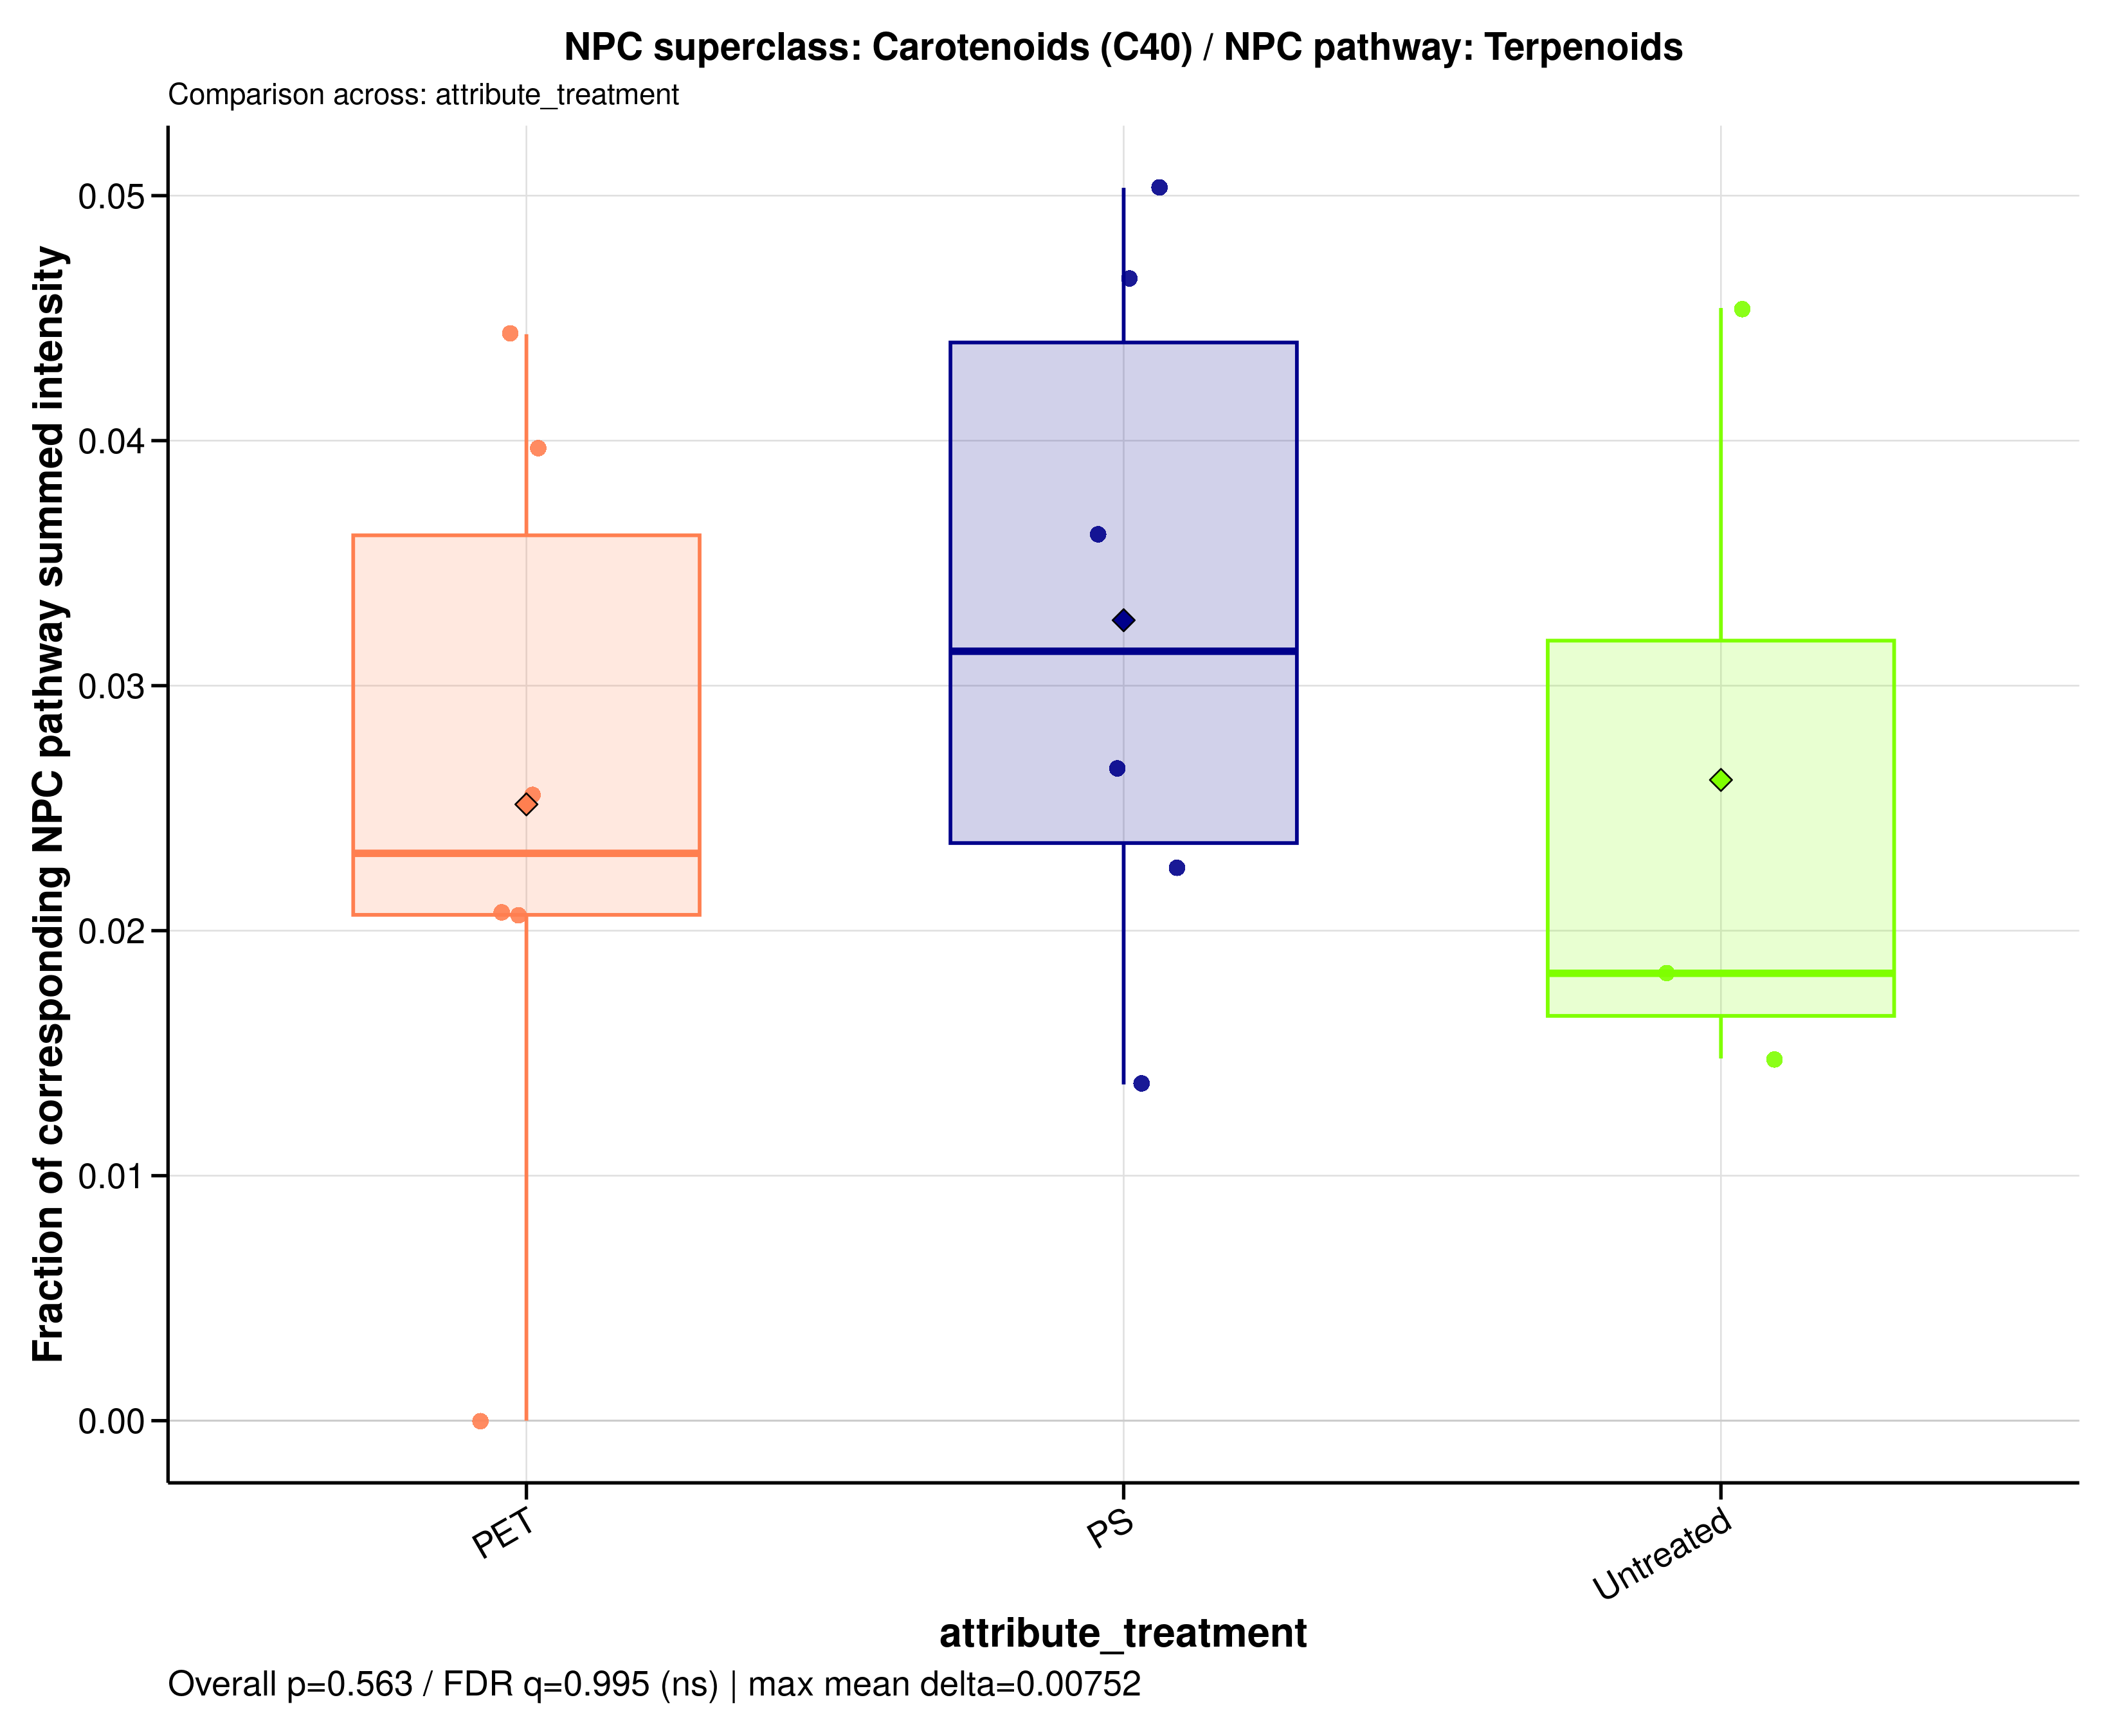

The file beside this chart, header and first rows:
sample_id	group	data_source	numerator_level	numerator_term	numerator_class	denominator_level	denominator_term	npc_pathway	npc_superclass	npc_class	ratio_label	ratio_plot_label	numerator_n_features	denominator_n_features	numerator_summed_intensity	denominator_summed_intensity	ratio	npc_overall_test	npc_overall_p_value	npc_overall_q_value	npc_overall_significance	npc_max_mean_difference	npc_max_median_difference
MDM_160526_PET05	PET	filtered	superclass	Carotenoids (C40)	Apocarotenoids (β-) | Cannabinoids | Car…	pathway	Terpenoids	Terpenoids	Carotenoids (C40)	Apocarotenoids (β-) | Cannabinoids | Car…	NPC superclass: Carotenoids (C40) / NPC …	Carotenoids (C40)	11	322	3.451	77.82	0.04434	kruskal_wallis	0.5627	0.9948	ns	0.007516	0.01314
MDM_160526_PET100	PET	filtered	superclass	Carotenoids (C40)	Apocarotenoids (β-) | Cannabinoids | Car…	pathway	Terpenoids	Terpenoids	Carotenoids (C40)	Apocarotenoids (β-) | Cannabinoids | Car…	NPC superclass: Carotenoids (C40) / NPC …	Carotenoids (C40)	11	322	3.699	93.27	0.03966	kruskal_wallis	0.5627	0.9948	ns	0.007516	0.01314
MDM_160526_PS05	PS	filtered	superclass	Carotenoids (C40)	Apocarotenoids (β-) | Cannabinoids | Car…	pathway	Terpenoids	Terpenoids	Carotenoids (C40)	Apocarotenoids (β-) | Cannabinoids | Car…	NPC superclass: Carotenoids (C40) / NPC …	Carotenoids (C40)	11	322	2.12	79.55	0.02665	kruskal_wallis	0.5627	0.9948	ns	0.007516	0.01314
MDM_160526_PS100	PS	filtered	superclass	Carotenoids (C40)	Apocarotenoids (β-) | Cannabinoids | Car…	pathway	Terpenoids	Terpenoids	Carotenoids (C40)	Apocarotenoids (β-) | Cannabinoids | Car…	NPC superclass: Carotenoids (C40) / NPC …	Carotenoids (C40)	11	322	4.923	97.83	0.05032	kruskal_wallis	0.5627	0.9948	ns	0.007516	0.01314
MDM_160526_untreated	Untreated	filtered	superclass	Carotenoids (C40)	Apocarotenoids (β-) | Cannabinoids | Car…	pathway	Terpenoids	Terpenoids	Carotenoids (C40)	Apocarotenoids (β-) | Cannabinoids | Car…	NPC superclass: Carotenoids (C40) / NPC …	Carotenoids (C40)	11	322	4.247	93.51	0.04541	kruskal_wallis	0.5627	0.9948	ns	0.007516	0.01314
MDM_A_190626_PET05	PET	filtered	superclass	Carotenoids (C40)	Apocarotenoids (β-) | Cannabinoids | Car…	pathway	Terpenoids	Terpenoids	Carotenoids (C40)	Apocarotenoids (β-) | Cannabinoids | Car…	NPC superclass: Carotenoids (C40) / NPC …	Carotenoids (C40)	11	322	0	0.05737	0	kruskal_wallis	0.5627	0.9948	ns	0.007516	0.01314
MDM_A_190626_PET100	PET	filtered	superclass	Carotenoids (C40)	Apocarotenoids (β-) | Cannabinoids | Car…	pathway	Terpenoids	Terpenoids	Carotenoids (C40)	Apocarotenoids (β-) | Cannabinoids | Car…	NPC superclass: Carotenoids (C40) / NPC …	Carotenoids (C40)	11	322	4.341	169.7	0.02558	kruskal_wallis	0.5627	0.9948	ns	0.007516	0.01314
MDM_A_190626_PS05	PS	filtered	superclass	Carotenoids (C40)	Apocarotenoids (β-) | Cannabinoids | Car…	pathway	Terpenoids	Terpenoids	Carotenoids (C40)	Apocarotenoids (β-) | Cannabinoids | Car…	NPC superclass: Carotenoids (C40) / NPC …	Carotenoids (C40)	11	322	1.697	123.6	0.01372	kruskal_wallis	0.5627	0.9948	ns	0.007516	0.01314
MDM_A_190626_PS100	PS	filtered	superclass	Carotenoids (C40)	Apocarotenoids (β-) | Cannabinoids | Car…	pathway	Terpenoids	Terpenoids	Carotenoids (C40)	Apocarotenoids (β-) | Cannabinoids | Car…	NPC superclass: Carotenoids (C40) / NPC …	Carotenoids (C40)	11	322	3.234	69.37	0.04662	kruskal_wallis	0.5627	0.9948	ns	0.007516	0.01314
MDM_A_190626_untreated	Untreated	filtered	superclass	Carotenoids (C40)	Apocarotenoids (β-) | Cannabinoids | Car…	pathway	Terpenoids	Terpenoids	Carotenoids (C40)	Apocarotenoids (β-) | Cannabinoids | Car…	NPC superclass: Carotenoids (C40) / NPC …	Carotenoids (C40)	11	322	1.767	119.6	0.01478	kruskal_wallis	0.5627	0.9948	ns	0.007516	0.01314
MDM_B_120626_PS05	PS	filtered	superclass	Carotenoids (C40)	Apocarotenoids (β-) | Cannabinoids | Car…	pathway	Terpenoids	Terpenoids	Carotenoids (C40)	Apocarotenoids (β-) | Cannabinoids | Car…	NPC superclass: Carotenoids (C40) / NPC …	Carotenoids (C40)	11	322	3.813	105.5	0.03615	kruskal_wallis	0.5627	0.9948	ns	0.007516	0.01314
MDM_B_190626_PET05	PET	filtered	superclass	Carotenoids (C40)	Apocarotenoids (β-) | Cannabinoids | Car…	pathway	Terpenoids	Terpenoids	Carotenoids (C40)	Apocarotenoids (β-) | Cannabinoids | Car…	NPC superclass: Carotenoids (C40) / NPC …	Carotenoids (C40)	11	322	2.527	122.6	0.02061	kruskal_wallis	0.5627	0.9948	ns	0.007516	0.01314
MDM_B_190626_PET100	PET	filtered	superclass	Carotenoids (C40)	Apocarotenoids (β-) | Cannabinoids | Car…	pathway	Terpenoids	Terpenoids	Carotenoids (C40)	Apocarotenoids (β-) | Cannabinoids | Car…	NPC superclass: Carotenoids (C40) / NPC …	Carotenoids (C40)	11	322	2.274	109.7	0.02074	kruskal_wallis	0.5627	0.9948	ns	0.007516	0.01314
MDM_B_190626_PS100	PS	filtered	superclass	Carotenoids (C40)	Apocarotenoids (β-) | Cannabinoids | Car…	pathway	Terpenoids	Terpenoids	Carotenoids (C40)	Apocarotenoids (β-) | Cannabinoids | Car…	NPC superclass: Carotenoids (C40) / NPC …	Carotenoids (C40)	11	322	2.307	102.3	0.02255	kruskal_wallis	0.5627	0.9948	ns	0.007516	0.01314
MDM_B_190626_untreated	Untreated	filtered	superclass	Carotenoids (C40)	Apocarotenoids (β-) | Cannabinoids | Car…	pathway	Terpenoids	Terpenoids	Carotenoids (C40)	Apocarotenoids (β-) | Cannabinoids | Car…	NPC superclass: Carotenoids (C40) / NPC …	Carotenoids (C40)	11	322	1.804	98.82	0.01826	kruskal_wallis	0.5627	0.9948	ns	0.007516	0.01314
